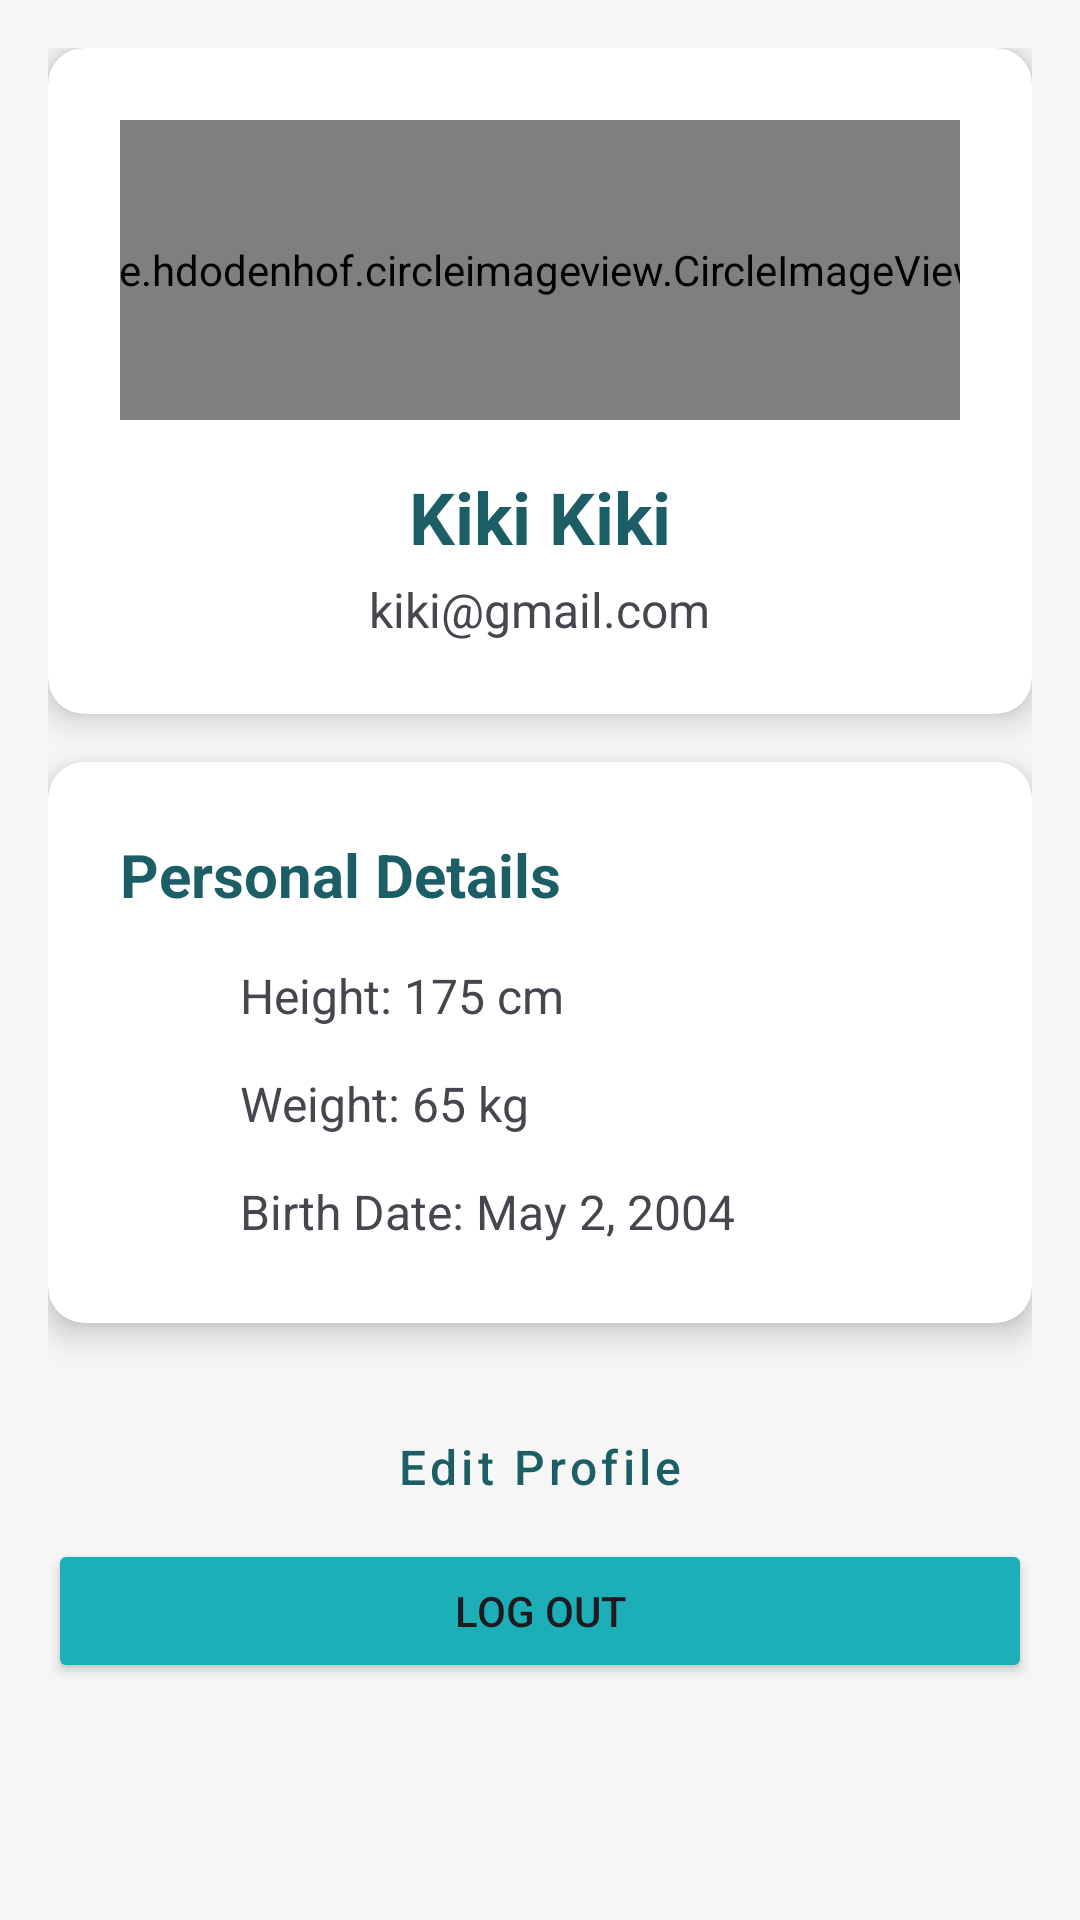

Write the Android layout XML for this screen, with the resource values it uses.
<!-- AndroidManifest.xml: application theme Theme.FitForm -->
<!-- res/layout/fragment_profile.xml -->
<?xml version="1.0" encoding="utf-8"?>
<ScrollView xmlns:android="http://schemas.android.com/apk/res/android"
    xmlns:app="http://schemas.android.com/apk/res-auto"
    xmlns:tools="http://schemas.android.com/tools"
    android:layout_width="match_parent"
    android:layout_height="match_parent"
    android:background="#F6F6F6"
    android:padding="16dp">

    <LinearLayout
        android:layout_width="match_parent"
        android:layout_height="wrap_content"
        android:orientation="vertical">

        <androidx.cardview.widget.CardView
            android:layout_width="match_parent"
            android:layout_height="wrap_content"
            android:layout_marginBottom="16dp"
            app:cardCornerRadius="12dp"
            app:cardElevation="6dp">

            <LinearLayout
                android:layout_width="match_parent"
                android:layout_height="wrap_content"
                android:gravity="center"
                android:orientation="vertical"
                android:padding="24dp">


                <de.hdodenhof.circleimageview.CircleImageView
                    android:id="@+id/imageView"
                    android:layout_width="328dp"
                    android:layout_height="100dp"
                    android:src="@drawable/baseline_account" />

                <TextView
                    android:id="@+id/tvFullName"
                    android:layout_width="wrap_content"
                    android:layout_height="wrap_content"
                    android:layout_marginTop="16dp"
                    android:text="Kiki Kiki"
                    android:textColor="#1C5E66"
                    android:textSize="24sp"
                    android:textStyle="bold" />

                <TextView
                    android:id="@+id/tvEmail"
                    android:layout_width="wrap_content"
                    android:layout_height="wrap_content"
                    android:layout_marginTop="4dp"
                    android:text="kiki@gmail.com"
                    android:textSize="16sp" />

            </LinearLayout>
        </androidx.cardview.widget.CardView>

        <androidx.cardview.widget.CardView
            android:layout_width="match_parent"
            android:layout_height="wrap_content"
            android:layout_marginBottom="16dp"
            app:cardCornerRadius="12dp"
            app:cardElevation="6dp">

            <LinearLayout
                android:layout_width="match_parent"
                android:layout_height="wrap_content"
                android:orientation="vertical"
                android:padding="24dp">

                <TextView
                    android:layout_width="wrap_content"
                    android:layout_height="wrap_content"
                    android:layout_marginBottom="16dp"
                    android:text="Personal Details"
                    android:textColor="#1C5E66"
                    android:textSize="20sp"
                    android:textStyle="bold" />

                <LinearLayout
                    android:layout_width="match_parent"
                    android:layout_height="wrap_content"
                    android:layout_marginBottom="12dp"
                    android:orientation="horizontal">

                    <ImageView
                        android:layout_width="24dp"
                        android:layout_height="24dp"
                        tools:srcCompat="@android:drawable/star_big_off" />

                    <TextView
                        android:id="@+id/tvHeight"
                        android:layout_width="wrap_content"
                        android:layout_height="wrap_content"
                        android:layout_marginStart="16dp"
                        android:text="Height: 175 cm"
                        android:textSize="16sp" />
                </LinearLayout>

                <LinearLayout
                    android:layout_width="match_parent"
                    android:layout_height="wrap_content"
                    android:layout_marginBottom="12dp"
                    android:orientation="horizontal">

                    <ImageView
                        android:layout_width="24dp"
                        android:layout_height="24dp"
                        tools:srcCompat="@android:drawable/star_big_off" />

                    <TextView
                        android:id="@+id/tvWeight"
                        android:layout_width="wrap_content"
                        android:layout_height="wrap_content"
                        android:layout_marginStart="16dp"
                        android:text="Weight: 65 kg"
                        android:textSize="16sp" />
                </LinearLayout>

                <LinearLayout
                    android:layout_width="match_parent"
                    android:layout_height="wrap_content"
                    android:orientation="horizontal">

                    <ImageView
                        android:layout_width="24dp"
                        android:layout_height="24dp"
                        tools:srcCompat="@android:drawable/star_big_off" />

                    <TextView
                        android:id="@+id/tvBirthDate"
                        android:layout_width="wrap_content"
                        android:layout_height="wrap_content"
                        android:layout_marginStart="16dp"
                        android:text="Birth Date: May 2, 2004"
                        android:textSize="16sp" />
                </LinearLayout>
            </LinearLayout>
        </androidx.cardview.widget.CardView>

        <Button
            android:id="@+id/btnEditProfile"
            style="@style/Widget.MaterialComponents.Button.OutlinedButton"
            android:layout_width="match_parent"
            android:layout_height="wrap_content"
            android:layout_marginTop="8dp"
            android:paddingVertical="12dp"
            android:text="@string/edit_profile"
            android:textAllCaps="false"
            android:textColor="#1C5E66"
            android:textColorLink="#1F6B73"
            android:textSize="16sp"
            app:rippleColor="#164C52" />

        <Button
            android:id="@+id/btnLogOut"
            android:layout_width="match_parent"
            android:layout_height="wrap_content"
            android:backgroundTint="#1DAFB8"
            android:text="@string/log_out" />
    </LinearLayout>

</ScrollView>
<!-- resources referenced by this layout -->
<resources>
  <string name="edit_profile">Edit Profile</string>
  <string name="log_out">Log Out</string>
  <style name="Theme.FitForm" parent="Base.Theme.FitForm" />
  <style name="Base.Theme.FitForm" parent="Theme.Material3.DayNight.NoActionBar">
          
          
      </style>
</resources>
